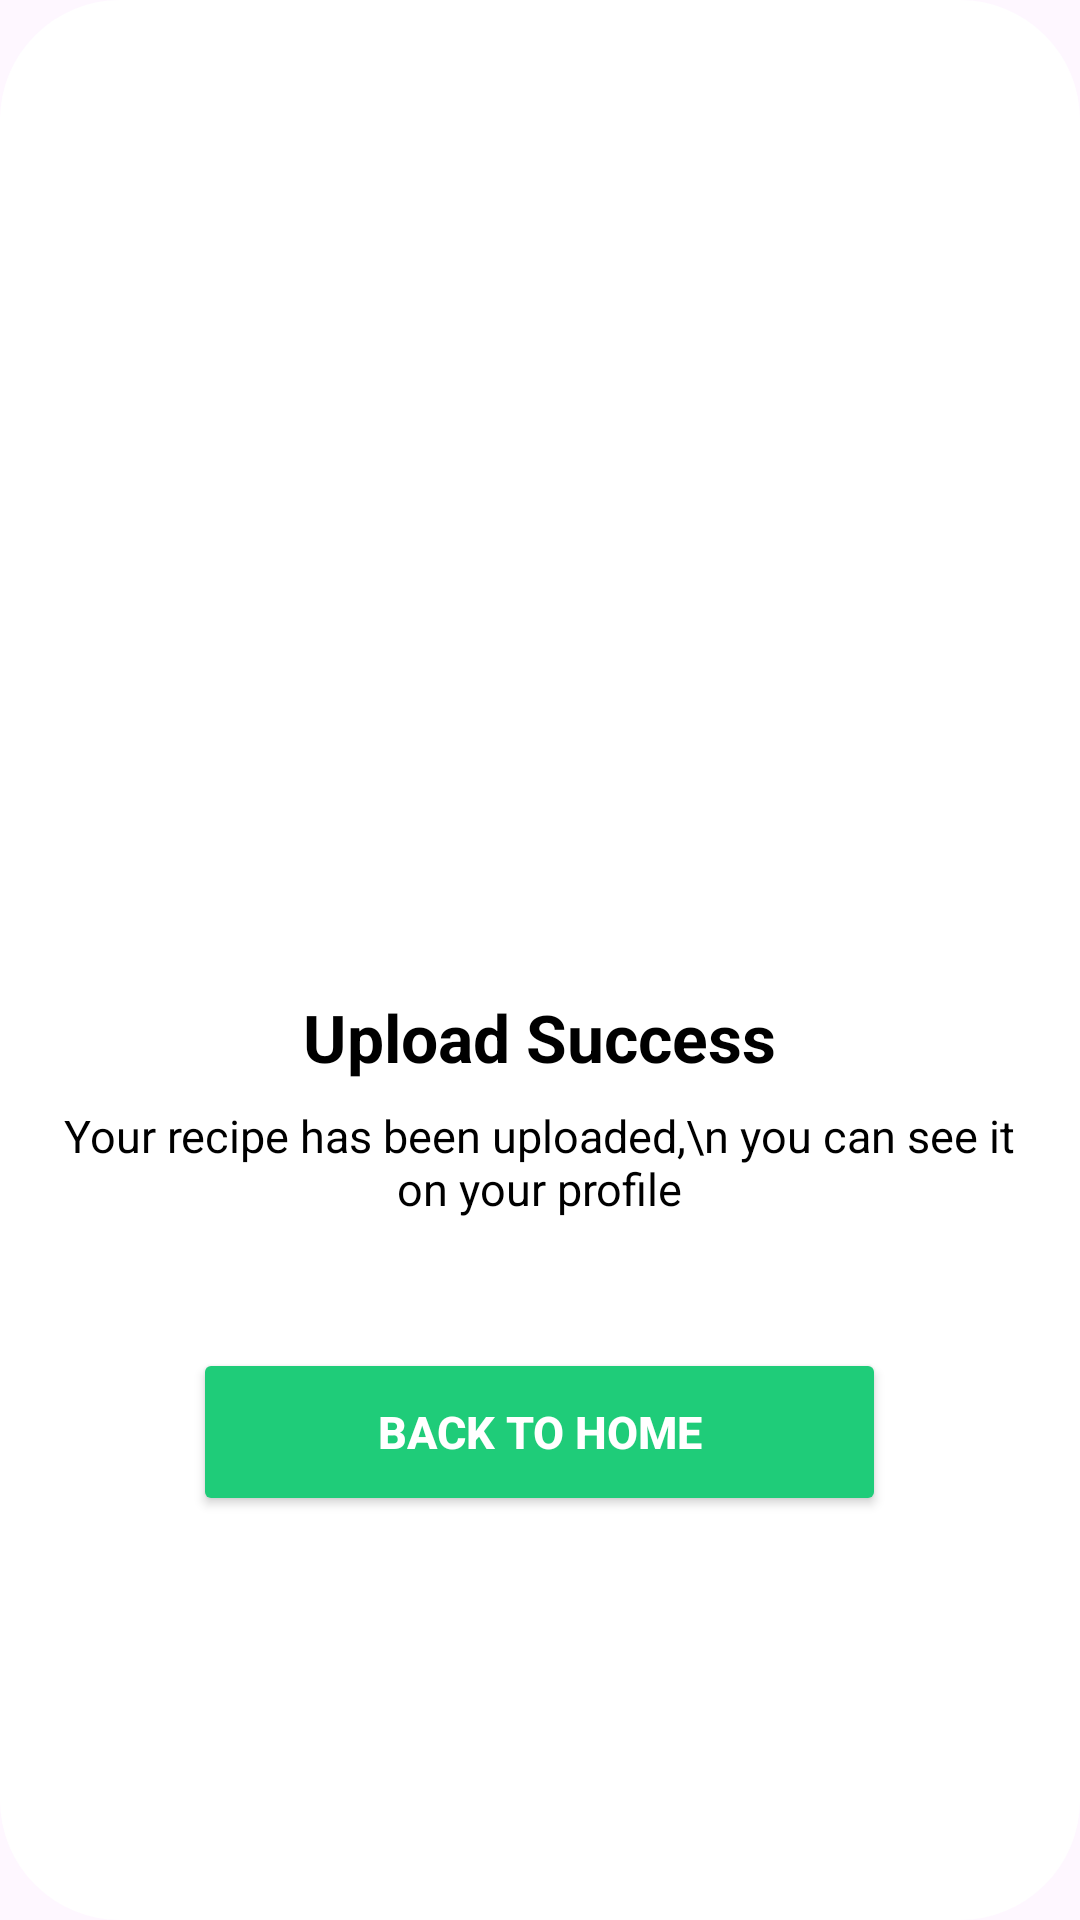

Here is an Android app screen rendered from its layout file. Give the layout XML and the strings, colors and styles it references.
<!-- AndroidManifest.xml: application theme Theme.Chefio -->
<!-- res/layout/dialog_window.xml -->
<?xml version="1.0" encoding="utf-8"?>
<FrameLayout xmlns:android="http://schemas.android.com/apk/res/android"
    xmlns:app="http://schemas.android.com/apk/res-auto"
    xmlns:tools="http://schemas.android.com/tools"
    android:layout_width="match_parent"
    android:layout_height="match_parent"
    android:layout_gravity="center"
    android:background="@drawable/bckground"
    >
    <LinearLayout
        android:layout_width="wrap_content"
        android:layout_height="match_parent"
        android:orientation="horizontal"
        android:layout_gravity="center_horizontal">
    <LinearLayout

       android:orientation="vertical"
        android:layout_width="wrap_content"
        android:layout_height="wrap_content"
        tools:context=".CreateActivity"
        android:layout_gravity="center_vertical"
        android:background="@drawable/bckground"
        app:circularflow_defaultRadius="40dp"
        >
    <LinearLayout
        android:layout_width="327dp"
        android:layout_height="458dp"
        android:orientation="vertical"

        >
        <ImageView
            android:layout_width="160dp"
            android:layout_height="160dp"
            android:layout_gravity="center"
            android:layout_marginTop="48dp"
            android:src="@drawable/smile">


        </ImageView>


        <TextView
            android:layout_width="match_parent"
            android:layout_height="wrap_content"
            android:layout_marginTop="32dp"
            android:gravity="center"
            android:text="Upload Success"
            android:textColor="@color/black"
            android:textSize="22dp"
            android:textStyle="bold"


            ></TextView>

        <TextView
            android:layout_width="match_parent"
            android:layout_height="wrap_content"
            android:layout_marginTop="8dp"
            android:gravity="center"
            android:text="Your recipe has been uploaded,\n
you can see it on your profile"
            android:textColor="@color/black"
            android:textSize="15dp"


            >


        </TextView>

        <Button
            android:layout_width="231dp"
            android:layout_height="56dp"
            android:layout_gravity="center"
            android:layout_marginTop="43dp"
            android:backgroundTint="#1FCC79"
            android:onClick="success"
            android:gravity="center"
            android:text="Back to Home"
            android:textColor="@color/white"
            android:textSize="15dp"

            android:textStyle="bold">


        </Button>


    </LinearLayout>
    </LinearLayout>
    </LinearLayout>

</FrameLayout>
<!-- resources referenced by this layout -->
<resources>
  <color name="black">#FF000000</color>
  <color name="white">#FFFFFFFF</color>
  <!-- drawable bckground (drawable) -->
  <?xml version="1.0" encoding="utf-8"?>
  <shape xmlns:android="http://schemas.android.com/apk/res/android"
      android:shape="rectangle">
      <corners android:radius="40dp"/>
      <solid android:color="@color/white"/>
  
  
  </shape>
  <style name="Theme.Chefio" parent="Base.Theme.Chefio" />
  <style name="Base.Theme.Chefio" parent="Theme.Material3.DayNight.NoActionBar">
          
          
      </style>
</resources>
